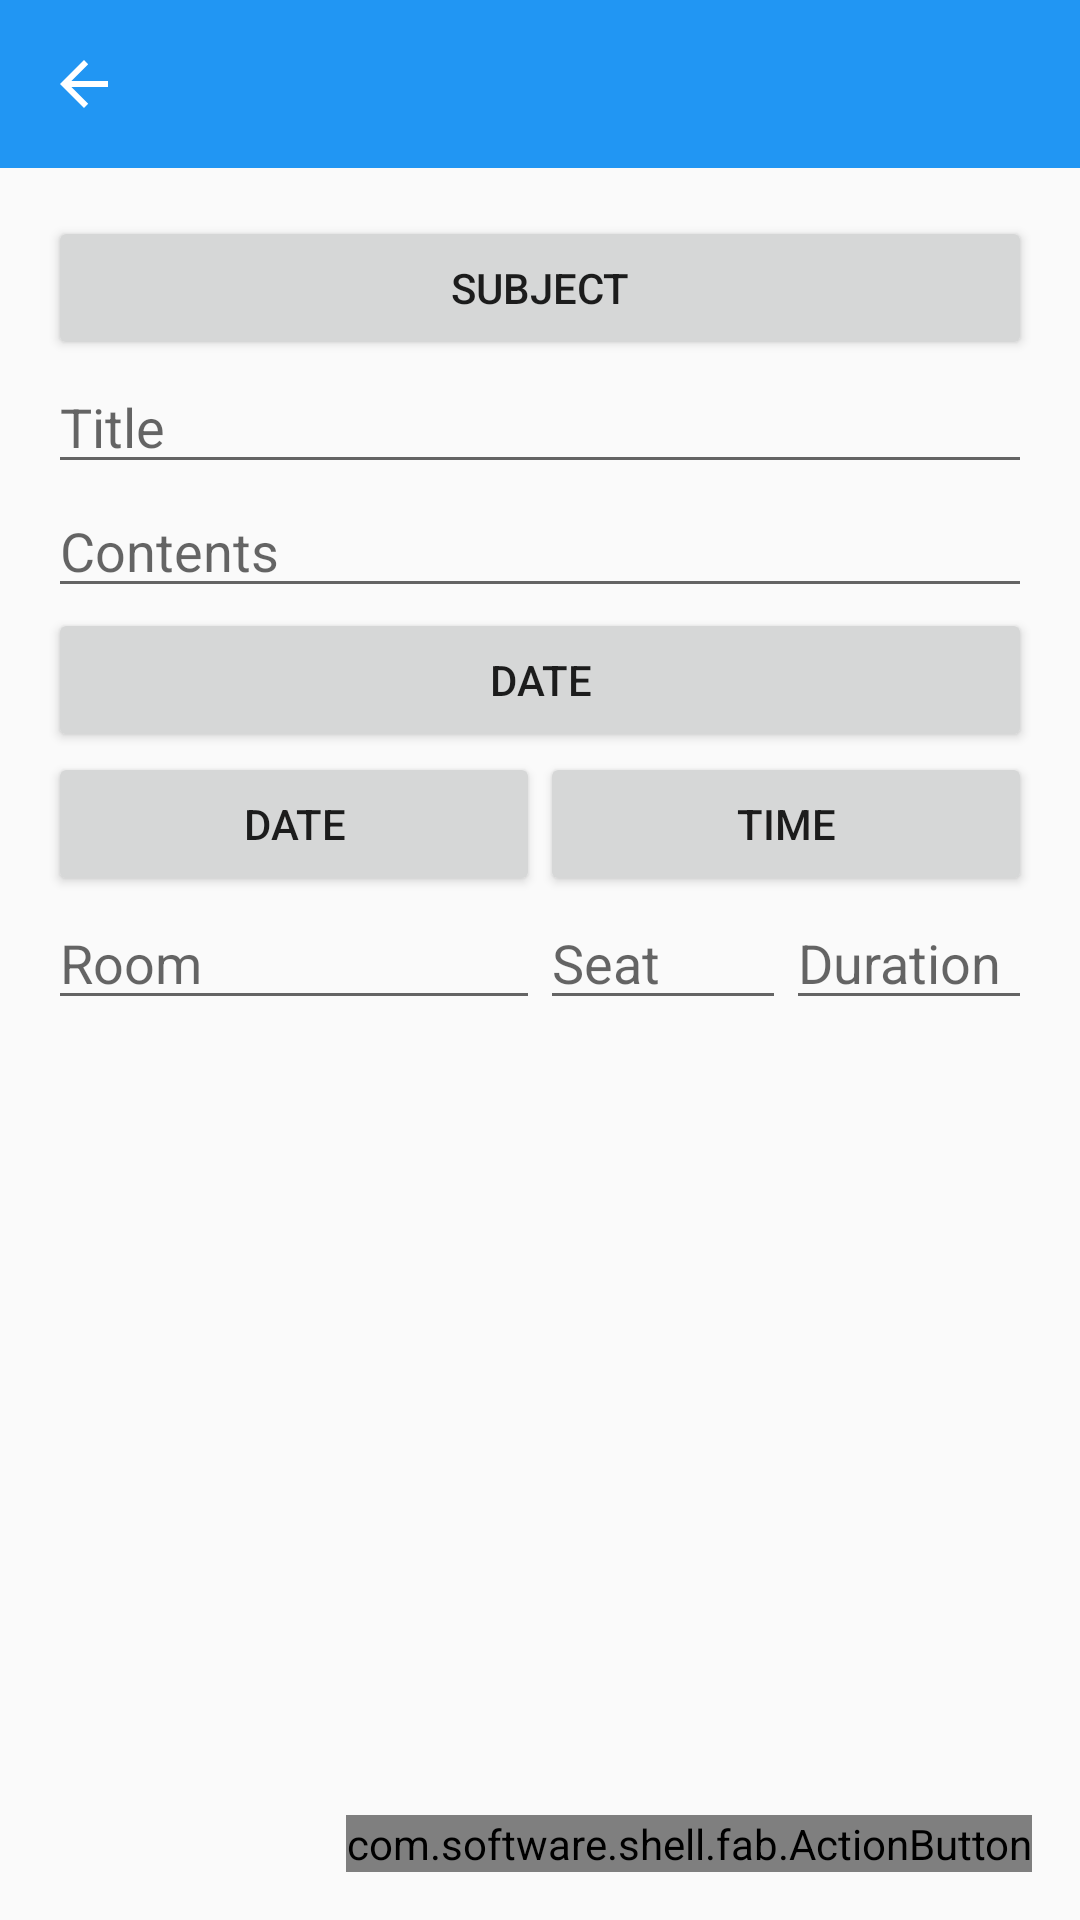

Here is an Android app screen rendered from its layout file. Give the layout XML and the strings, colors and styles it references.
<!-- AndroidManifest.xml: application theme AppTheme -->
<!-- res/layout/add_exam.xml -->
<?xml version="1.0" encoding="utf-8"?>
<RelativeLayout
    android:orientation="vertical"
    android:layout_width="match_parent"
    android:layout_height="match_parent"
    xmlns:android="http://schemas.android.com/apk/res/android"
    android:id="@+id/body">

    <include layout="@layout/toolbars"
        android:id="@+id/toolbar" />


    <ScrollView
        android:layout_width="match_parent"
        android:layout_height="match_parent"
        android:id="@+id/scrollView4"
        android:layout_below="@+id/toolbar"
        android:layout_alignParentLeft="true"
        android:layout_alignParentStart="true"
        android:layout_alignParentBottom="true">

        <LinearLayout
            android:orientation="vertical"
            android:layout_width="match_parent"
            android:layout_height="match_parent"
            android:layout_alignParentLeft="true"
            android:layout_marginLeft="16dp"
            android:layout_marginRight="16dp"
            android:layout_marginBottom="16dp"
            android:layout_below="@+id/toolbar"
            android:layout_marginTop="16dp">

            <Button
                android:layout_width="match_parent"
                android:layout_height="wrap_content"
                android:text="Subject"
                android:id="@+id/subject"
                android:layout_gravity="center_horizontal" />

            <EditText
                android:layout_width="match_parent"
                android:layout_height="wrap_content"
                android:id="@+id/title"
                android:layout_gravity="center_horizontal"
                android:hint="Title"
                android:maxLength="100" />

            <EditText
                android:layout_width="match_parent"
                android:layout_height="wrap_content"
                android:inputType="textMultiLine"
                android:ems="10"
                android:id="@+id/content"
                android:hint="Contents"
                android:maxLength="1000"
                android:nestedScrollingEnabled="true"
                android:gravity="top" />

            <Button
                android:layout_width="match_parent"
                android:layout_height="wrap_content"
                android:text="Date"
                android:id="@+id/pickdate"
                android:layout_gravity="center_horizontal" />

            <LinearLayout
                android:orientation="horizontal"
                android:layout_width="match_parent"
                android:layout_height="match_parent"
                android:layout_gravity="center_horizontal"
                android:id="@+id/editer">

                <Button
                    android:layout_width="wrap_content"
                    android:layout_height="wrap_content"
                    android:text="Date"
                    android:id="@+id/changedate"
                    android:layout_weight="1"/>

                <Button
                    android:layout_width="wrap_content"
                    android:layout_height="wrap_content"
                    android:text="Time"
                    android:id="@+id/changetime"
                    android:layout_weight="1"  />

            </LinearLayout>

            <LinearLayout
                android:orientation="horizontal"
                android:layout_width="match_parent"
                android:layout_height="match_parent">

                <AutoCompleteTextView
                    android:layout_width="match_parent"
                    android:layout_height="wrap_content"
                    android:hint="Room"
                    android:id="@+id/room"
                    android:layout_weight="2" />

                <EditText
                    android:layout_width="match_parent"
                    android:layout_height="wrap_content"
                    android:id="@+id/seat"
                    android:hint="Seat"
                    android:layout_weight="3"
                    android:maxLines="1"
                    android:maxLength="20" />

                <EditText
                    android:layout_width="match_parent"
                    android:layout_height="wrap_content"
                    android:inputType="number"
                    android:ems="10"
                    android:id="@+id/duration"
                    android:layout_weight="3"
                    android:hint="Duration" />

            </LinearLayout>

            <TextView
                android:layout_width="wrap_content"
                android:layout_height="wrap_content"
                android:textAppearance="?android:attr/textAppearanceSmall"
                android:id="@+id/result"
                android:layout_gravity="center_horizontal"
                android:gravity="center" />

        </LinearLayout>
    </ScrollView>

    <com.software.shell.fab.ActionButton
        android:id="@+id/action_button"
        android:layout_width="wrap_content"
        android:layout_height="wrap_content"
        android:layout_alignParentBottom="true"
        android:layout_alignParentRight="true"
        android:layout_marginRight="16dp"
        android:layout_marginBottom="16dp" />

</RelativeLayout>
<!-- res/layout/toolbars.xml (included above) -->
<?xml version="1.0" encoding="utf-8"?>
<android.support.v7.widget.Toolbar
    xmlns:android="http://schemas.android.com/apk/res/android"
    xmlns:app="http://schemas.android.com/apk/res-auto"
    android:id="@+id/toolbar"
    app:theme="@style/ThemeOverlay.AppCompat.Dark.ActionBar"
    android:layout_width="match_parent"
    android:layout_height="wrap_content"
    android:minHeight="?attr/actionBarSize"
    android:background="@color/primary"
    android:layout_alignParentTop="true"
    android:layout_alignParentLeft="true"
    android:layout_alignParentStart="true"
    app:navigationIcon="?attr/homeAsUpIndicator"
    app:titleTextColor="@color/white"
    app:subtitleTextColor="@color/white"/>
<!-- resources referenced by this layout -->
<resources>
  <color name="primary">#2196F3</color>
  <color name="white">#FFF</color>
  <style name="AppTheme" parent="Theme.AppCompat.Light.NoActionBar">
  
          <item name="colorPrimary">@color/primary</item>
          <item name="colorPrimaryDark">@color/primary_dark</item>
          <item name="colorAccent">@color/accent</item>
          <item name="windowActionBar">false</item>
          <item name="windowActionModeOverlay">true</item>
      </style>
  <color name="primary_dark">#1976D2</color>
  <color name="accent">#607D8B</color>
</resources>
